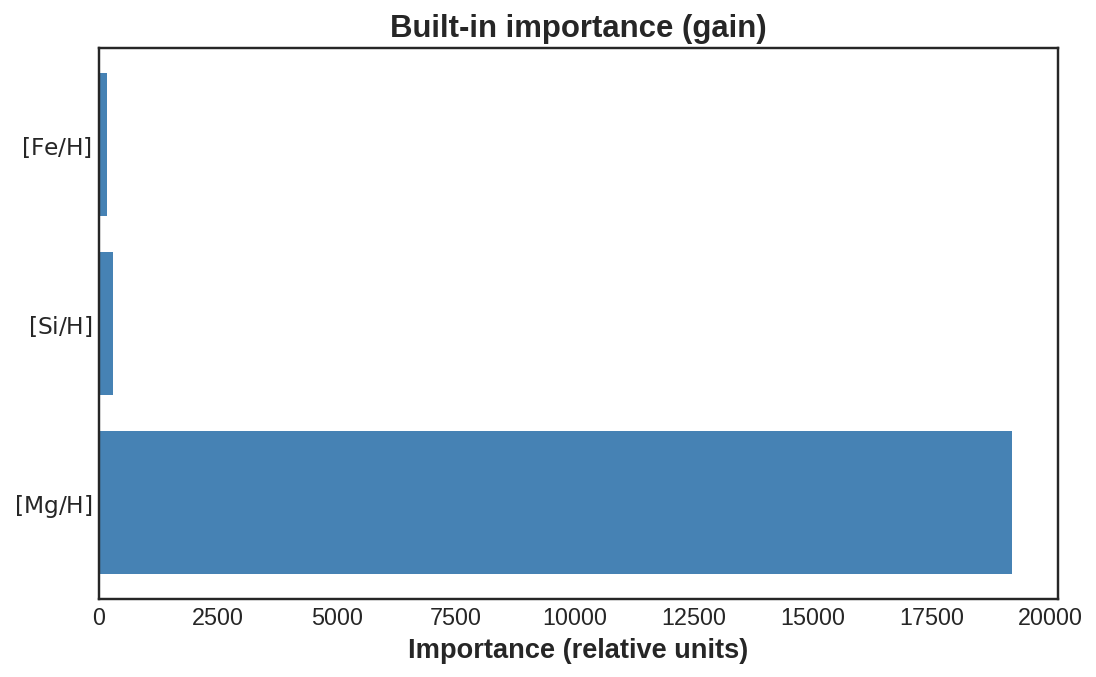

The data file committed next to this chart (first rows):
feature, feature_pretty, value
mg_h, $[\mathrm{Mg/H}]$, 19204
si_h, $[\mathrm{Si/H}]$, 289.5
fe_h, $[\mathrm{Fe/H}]$, 164.2
